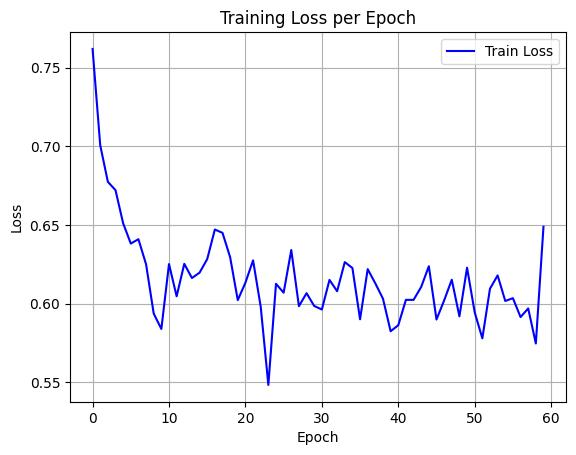

Data behind this chart, as committed beside it:
epoch, train_loss
0, 0.7619
1, 0.7007
2, 0.6774
3, 0.6721
4, 0.651
5, 0.6382
6, 0.6409
7, 0.625
8, 0.5936
9, 0.5839
10, 0.6251
11, 0.6046
12, 0.6253
13, 0.6163
14, 0.6197
15, 0.6283
16, 0.6471
17, 0.645
18, 0.6295
19, 0.6022
20, 0.6133
21, 0.6275
22, 0.598
23, 0.5483
24, 0.6126
25, 0.6069
26, 0.6341
27, 0.5983
28, 0.6066
29, 0.5985
30, 0.5962
31, 0.6151
32, 0.6079
33, 0.6264
34, 0.6226
35, 0.59
36, 0.6219
37, 0.6128
38, 0.6031
39, 0.5824
40, 0.5862
41, 0.6024
42, 0.6024
43, 0.6106
44, 0.6237
45, 0.5898
46, 0.602
47, 0.6152
48, 0.5919
49, 0.6228
50, 0.5944
51, 0.5779
52, 0.6095
53, 0.6179
54, 0.6017
55, 0.6034
56, 0.5914
57, 0.5969
58, 0.5746
59, 0.6489
